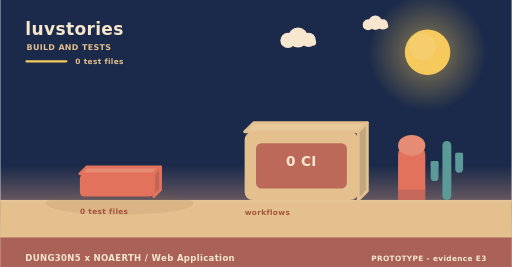
t = 0.00 s
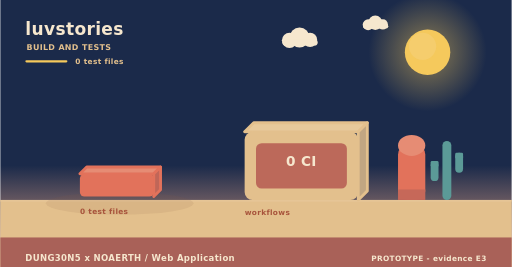
t = 2.00 s
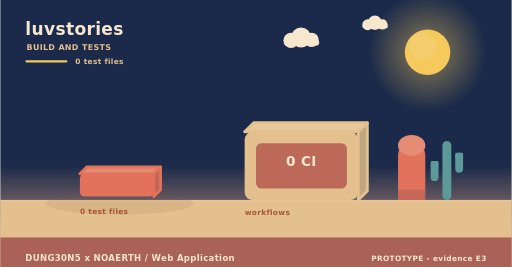
t = 4.00 s
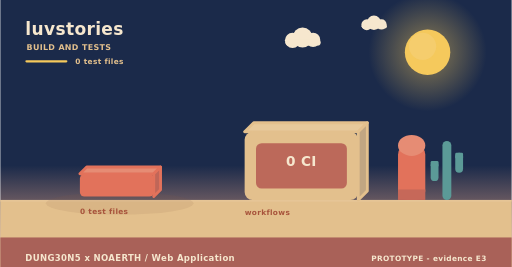
t = 6.00 s
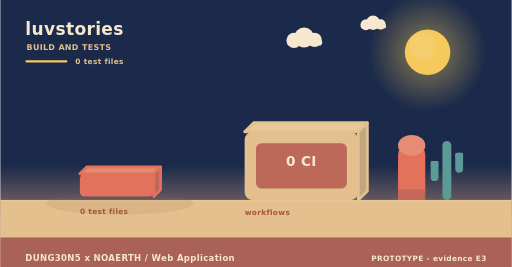
t = 8.00 s
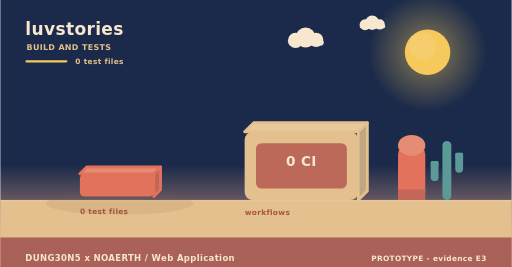
t = 10.00 s

The animated SVG that drew these frames (rendered in a browser with its animation timeline set to each time). Animation: 3 SMIL elements (animateTransform=3); frames cover the first 10.00 s, repeats indefinitely.

<svg xmlns="http://www.w3.org/2000/svg" width="900" height="470" viewBox="0 0 900 470" role="img" aria-label="luvstories - how it is verified"><linearGradient id="skyb" x1="0" y1="0" x2="0" y2="1"><stop offset="0" stop-color="#1b2a4a"/><stop offset="0.62" stop-color="#1b2a4a"/><stop offset="1" stop-color="#f3ad8a"/></linearGradient><rect width="900" height="470" fill="url(#skyb)"/><radialGradient id="sunb"><stop offset="0.35" stop-color="#f5c95c" stop-opacity="0.34"/><stop offset="1" stop-color="#f5c95c" stop-opacity="0"/></radialGradient><circle cx="752" cy="92" r="104" fill="url(#sunb)"/><circle cx="752" cy="92" r="40" fill="#f5c95c"/><circle cx="743.2" cy="81.6" r="24" fill="#f5d27e" opacity="0.5"/><g><circle cx="524" cy="66" r="17.64" fill="#f6e7ce"/><circle cx="506.36" cy="71.04" r="13.44" fill="#f6e7ce"/><circle cx="542.48" cy="70.2" r="12.6" fill="#f6e7ce"/><rect x="493.76" y="69.36" width="62.16" height="10.92" rx="5.46" fill="#f6e7ce"/><animateTransform attributeName="transform" type="translate" values="0 0;24 0;0 0" dur="36s" begin="0s" repeatCount="indefinite"/></g><g><circle cx="660" cy="40" r="12.6" fill="#f6e7ce"/><circle cx="647.4" cy="43.6" r="9.6" fill="#f6e7ce"/><circle cx="673.2" cy="43" r="9" fill="#f6e7ce"/><rect x="638.4" y="42.4" width="44.4" height="7.8" rx="3.9" fill="#f6e7ce"/><animateTransform attributeName="transform" type="translate" values="0 0;-18 0;0 0" dur="46s" begin="3s" repeatCount="indefinite"/></g><rect x="0" y="352" width="900" height="118" fill="#e3c08d"/><rect x="0" y="352" width="900" height="3" fill="#e6c596"/><text x="44" y="62" font-family="Verdana,DejaVu Sans,sans-serif" font-size="30" font-weight="700" letter-spacing="0.6" fill="#f6e7ce" text-anchor="start">luvstories</text><text x="46" y="88" font-family="Verdana,DejaVu Sans,sans-serif" font-size="14" font-weight="700" letter-spacing="0.6" fill="#e3c08d" text-anchor="start">BUILD AND TESTS</text><rect x="44" y="106" width="74" height="4" rx="2" fill="#f5c95c"/><text x="132" y="112" font-family="Verdana,DejaVu Sans,sans-serif" font-size="13" font-weight="700" letter-spacing="0.6" fill="#e3c08d" text-anchor="start">0 test files</text><ellipse cx="210" cy="358" rx="130" ry="20" fill="rgba(138,90,68,0.11)"/><g><path d="M140,306 L270,306 L282,294 L152,294 Z" fill="#e68c74" stroke="#e2725b" stroke-width="5" stroke-linejoin="round"/><path d="M270,306 L282,294 L282,334 L270,346 Z" fill="#c06658" stroke="#e2725b" stroke-width="5" stroke-linejoin="round"/><rect x="140" y="306" width="130" height="40" rx="8" fill="#e2725b"/><animateTransform attributeName="transform" type="translate" values="0 10;0 0" dur="0.8s" begin="0.5s" fill="freeze"/></g><text x="140" y="376" font-family="Verdana,DejaVu Sans,sans-serif" font-size="13" font-weight="700" letter-spacing="0.6" fill="#a8543c" text-anchor="start">0 test files</text><path d="M430,232 L630,232 L646,216 L446,216 Z" fill="#e7c99b" stroke="#e3c08d" stroke-width="5" stroke-linejoin="round"/><path d="M630,232 L646,216 L646,336 L630,352 Z" fill="#c1a682" stroke="#e3c08d" stroke-width="5" stroke-linejoin="round"/><rect x="430" y="232" width="200" height="120" rx="14" fill="#e3c08d"/><rect x="450" y="252" width="160" height="80" rx="10" fill="#ba6458" opacity="0.94"/><text x="530" y="292" font-family="Verdana,DejaVu Sans,sans-serif" font-size="24" font-weight="700" letter-spacing="0.6" fill="#f6e7ce" text-anchor="middle">0 CI</text><text x="430" y="378" font-family="Verdana,DejaVu Sans,sans-serif" font-size="13" font-weight="700" letter-spacing="0.6" fill="#a8543c" text-anchor="start">workflows</text><rect x="700" y="256" width="48" height="96" rx="16" fill="#e2725b"/><ellipse cx="724" cy="256" rx="24" ry="18.46" fill="#e68c74"/><rect x="700" y="333.54" width="48" height="18.46" fill="#c66859"/><rect x="778.18" y="248" width="15.64" height="104" rx="7.82" fill="#5b9a97"/><rect x="757.48" y="283.36" width="13.8" height="35.36" rx="6.9" fill="#5b9a97"/><rect x="757.48" y="283.36" width="13.8" height="10.4" rx="2.3" fill="#5b9a97"/><rect x="800.72" y="268.8" width="13.8" height="35.36" rx="6.9" fill="#5b9a97"/><rect x="800.72" y="268.8" width="13.8" height="10.4" rx="2.3" fill="#5b9a97"/><rect x="0" y="418" width="900" height="52" rx="0" fill="#a65c56" opacity="0.94"/><text x="44" y="460" font-family="Verdana,DejaVu Sans,sans-serif" font-size="15" font-weight="700" letter-spacing="0.6" fill="#f6e7ce" text-anchor="start">DUNG30N5 x NOAERTH  /  Web Application</text><text x="856" y="460" font-family="Verdana,DejaVu Sans,sans-serif" font-size="13" font-weight="700" letter-spacing="0.6" fill="#f6e7ce" text-anchor="end">PROTOTYPE  -  evidence E3</text></svg>
